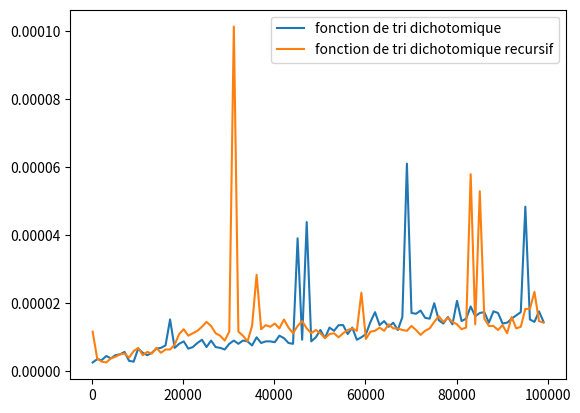

Write the Python code that produced this figure.
# tableau trié par ordre croissant, la question c'est est ce que le nombre "n" est dans ce tableau

from random import randint
from matplotlib import pyplot as plt
from time import time

def is_intab(tab, num):
    i = 0
    while tab[i] < num:
        i+=1
    return tab[i] == num


# Version itérative

def is_intab_dichotomie(tab, num):
    begin = 0
    end = len(tab) - 1
    middle = (begin + end) // 2
    while tab[middle] != num and begin < end:
        if tab[middle] > num:
            end = middle - 1
        else:
            begin = middle + 1
        middle = (begin + end) // 2
    if tab[middle] == num:
        return middle
    else:
        return -1


# Version récursive

def is_in_tab_dichotomie_rec_intern(tab, num, begin, end):
    middle = (begin + end) // 2
    if tab[middle] == num:
        return middle
    if begin > end and tab[middle] != num:
        return -1
    if tab[middle] > num:
        return is_in_tab_dichotomie_rec_intern(tab, num, begin, middle -1)
    else:
        return is_in_tab_dichotomie_rec_intern(tab, num, middle + 1, end)



def is_in_tab_dichotomie_rec(tab, num):

    return is_in_tab_dichotomie_rec_intern(tab, num, 0, len(tab)-1)



min = 100
max = 100000
step = 1000

X = [x for x in range(min, max, step)]

Y = []

# for i in range (min, max, 100):
#     print(i, end=" ")
#     list_test = [randint(0,2*i) for _ in range(i)]
#     list_test.sort()
#     start = time()
#     res = is_intab(list_test, i)
#     stop = time()
#     Y.append(stop - start)

# plt.plot(X,Y,label='fonction de tri basique')

# vider la liste Y
Y.clear()

for i in range (min, max, step):
    list_test = [randint(0,2*i) for _ in range(i)]
    list_test.sort()
    start = time()
    res = is_intab_dichotomie(list_test, i)
    stop = time()
    Y.append(stop - start)

plt.plot(X,Y,label='fonction de tri dichotomique')

#Vider la liste
Y.clear()


for i in range (min, max, step):
    list_test = [randint(0,2*i) for _ in range(i)]
    list_test.sort()
    start = time()
    res = is_in_tab_dichotomie_rec(list_test, i)
    stop = time()
    Y.append(stop - start)

plt.plot(X,Y,label='fonction de tri dichotomique recursif')

plt.legend()
plt.show()
